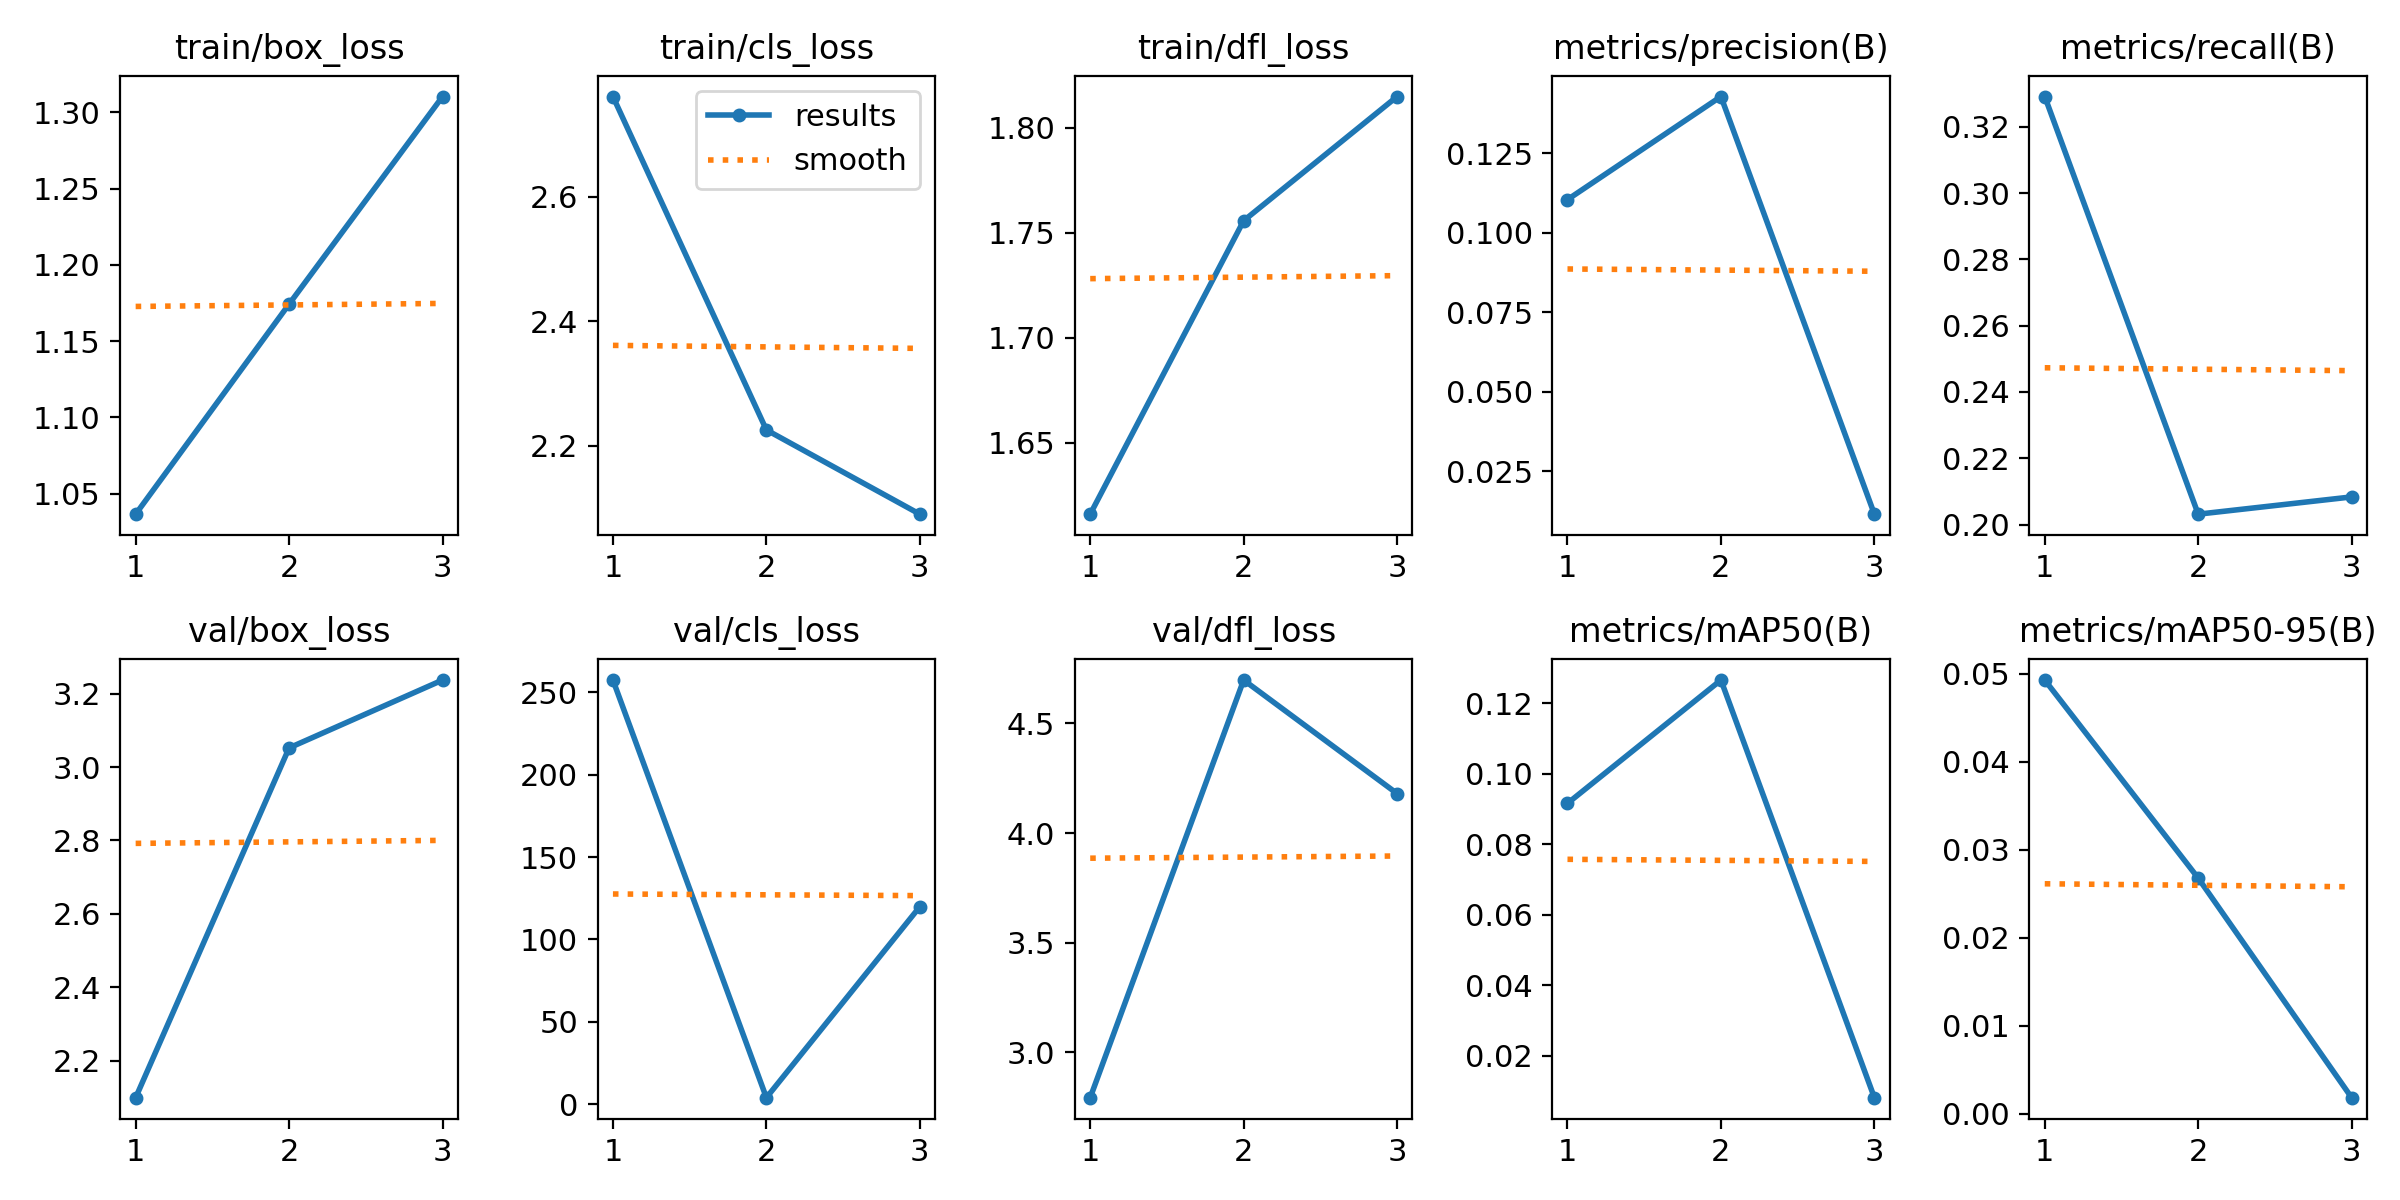

The file beside this chart, header and first rows:
epoch, time, train/box_loss, train/cls_loss, train/dfl_loss, metrics/precision(B), metrics/recall(B), metrics/mAP50(B), metrics/mAP50-95(B), val/box_loss, val/cls_loss, val/dfl_loss, lr/pg0, lr/pg1, lr/pg2
1, 14.11, 1.037, 2.761, 1.616, 0.1105, 0.3292, 0.09162, 0.04931, 2.099, 257.3, 2.793, 0.000407, 0.000407, 0.000407
2, 26.54, 1.174, 2.225, 1.756, 0.1429, 0.2031, 0.1266, 0.0268, 3.052, 4.113, 4.698, 0.0008182, 0.0008182, 0.0008182
3, 38.74, 1.31, 2.09, 1.815, 0.01144, 0.2083, 0.00813, 0.00185, 3.237, 119.9, 4.18, 0.001224, 0.001224, 0.001224
